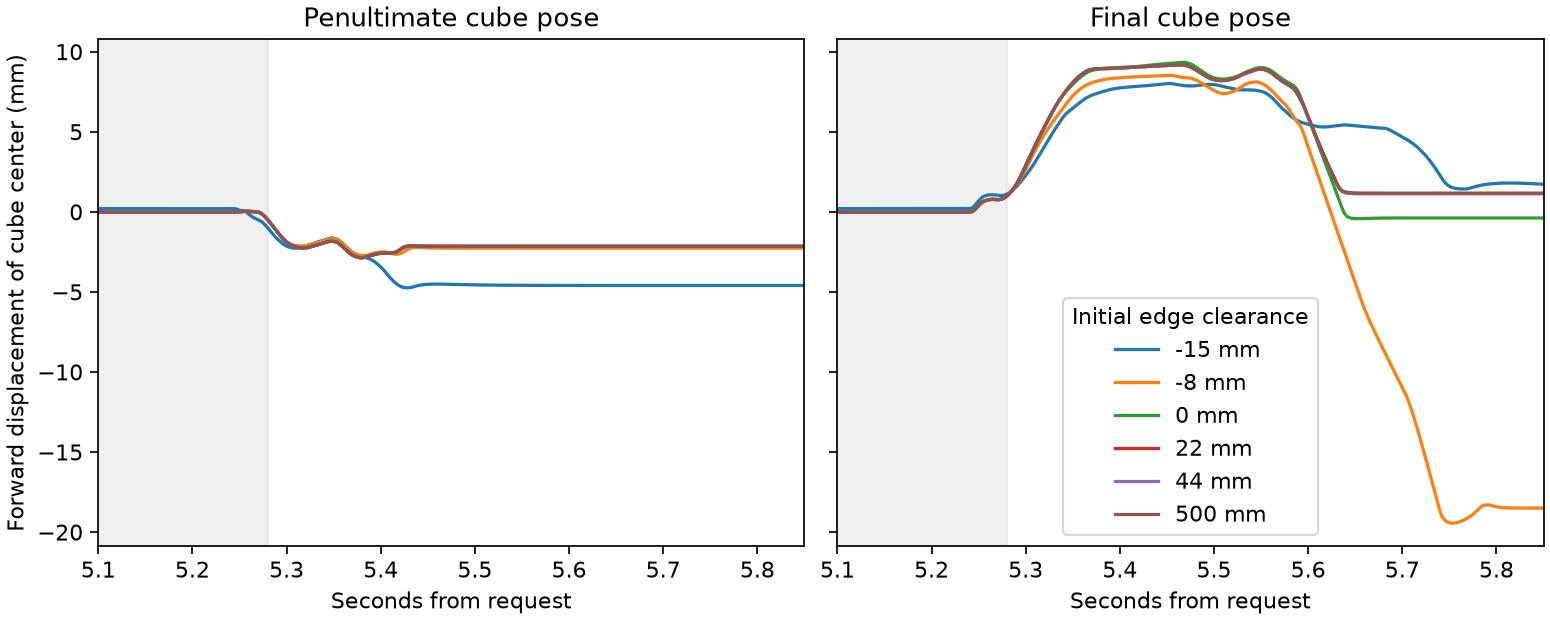

The file beside this chart, header and first rows:
pose, clearance_mm, timestep_ms, forward_at_5p4_mm, left_at_5p4_mm, first_center_below_shelf_s
Penultimate, -15, 0.5, -3.296, 0.9704, 
Penultimate, -15, 0.25, -3.429, 1.002, 
Penultimate, -15, 0.125, -3.429, 1.003, 
Penultimate, -8, 0.5, -2.446, -1.016, 
Penultimate, -8, 0.25, -2.485, -0.9967, 
Penultimate, -8, 0.125, -2.483, -0.9958, 
Penultimate, 0, 0.5, -2.548, -1.271, 
Penultimate, 0, 0.25, -2.548, -1.26, 
Penultimate, 0, 0.125, -2.567, -1.229, 
Penultimate, 22, 0.5, -2.548, -1.271, 
Penultimate, 22, 0.25, -2.556, -1.23, 
Penultimate, 22, 0.125, -2.562, -1.229, 
Penultimate, 44, 0.5, -2.541, -1.279, 
Penultimate, 44, 0.25, -2.562, -1.226, 
Penultimate, 44, 0.125, -2.574, -1.207, 
Penultimate, 500, 0.5, -2.53, -1.277, 
Penultimate, 500, 0.25, -2.565, -1.221, 
Penultimate, 500, 0.125, -2.574, -1.207, 
Final, -15, 0.5, 7.77, -6.323, 
Final, -15, 0.25, 7.739, -6.385, 
Final, -15, 0.125, 7.756, -6.376, 
Final, -8, 0.5, 8.357, -6.034, 
Final, -8, 0.25, 8.383, -6.031, 
Final, -8, 0.125, 8.392, -6.025, 
Final, 0, 0.5, 8.987, -5.722, 
Final, 0, 0.25, 9.027, -5.718, 
Final, 0, 0.125, 9.03, -5.711, 
Final, 22, 0.5, 8.958, -5.692, 
Final, 22, 0.25, 9.003, -5.696, 
Final, 22, 0.125, 8.993, -5.688, 
Final, 44, 0.5, 8.958, -5.692, 
Final, 44, 0.25, 9.003, -5.696, 
Final, 44, 0.125, 8.993, -5.688, 
Final, 500, 0.5, 8.957, -5.691, 
Final, 500, 0.25, 9.003, -5.696, 
Final, 500, 0.125, 8.999, -5.686, 
